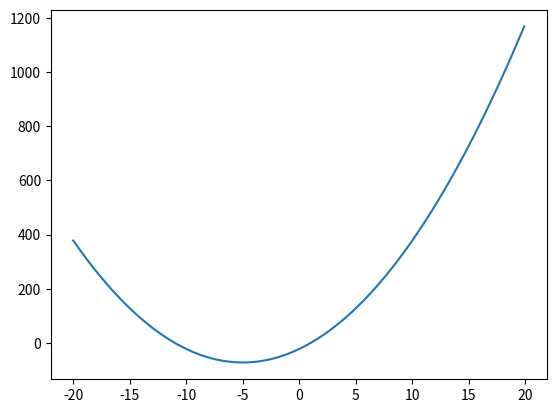

Here is the Python script that generated this plot:
data = [1, 5, 6, 3, 12, 3]

sum = 0
for x in data:
    sum += x  

print(sum)

N = len(data)
mean = sum/N
print(mean)

# %%
cars = ["Ford", "Toyota", "Tesla"]

marka = cars[1]

x = len(cars)

cars.append("Porche")
cars.remove("Tesla")
cars.sort()


for car in cars:
    print(car)
# %% While loop
import numpy as np
import matplotlib.pyplot as plt

xstart = -20
xstop = 20
increment = 0.1

x = np.arange(xstart,xstop,increment)  
y = 2 * x**2 + 20 * x - 22

plt.plot(x,y)
plt.grid
i = 0

while y[i] > y[i+1]:  
    i = i+1

print(x[i]) 
print(y[i]) #min value 


